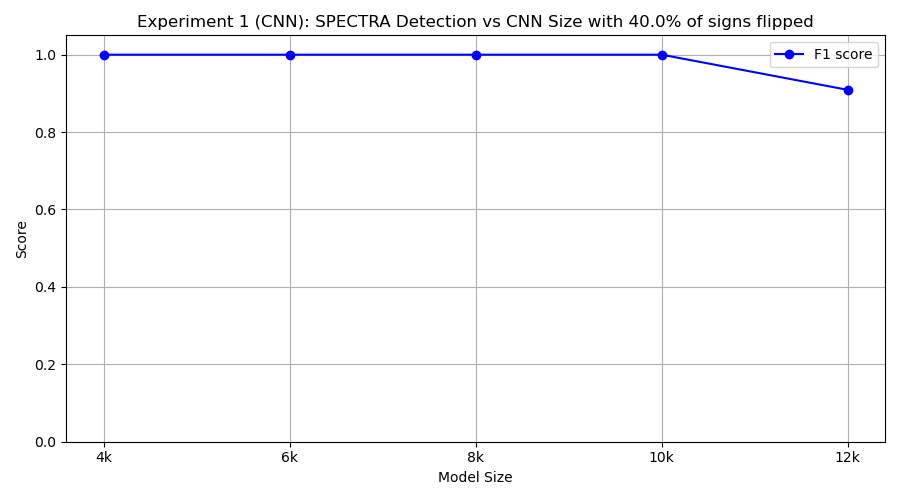

Source data for this figure (header and first rows):
model_class, tp, fp, tn, fn, precision, recall, f1
FourKCNN, 10, 0, 10, 0, 1.0, 1.0, 1.0
SixKCNN, 10, 0, 10, 0, 1.0, 1.0, 1.0
EightKCNN, 10, 0, 10, 0, 1.0, 1.0, 1.0
TenKCNN, 10, 0, 10, 0, 1.0, 1.0, 1.0
TwelveKCNN, 10, 2, 8, 0, 0.8333, 1.0, 0.9091
